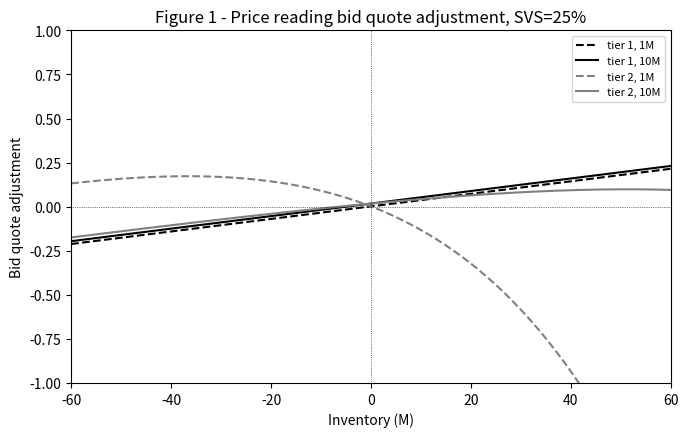

This figure's Python source: (Note: this script raises an exception after producing the figure.)
import numpy as np
import matplotlib.pyplot as plt

np.random.seed(42)
plt.rcParams.update({'figure.dpi': 110, 'font.size': 10})

# --- Market parameters (Sec. 5.2) -------------------------------------------
SIZES      = np.array([1., 2., 5., 10., 20., 50.])  # Delta^k in M notional
K          = len(SIZES)

# Total baseline intensities Lambda^{1,k}_0 + Lambda^{2,k}_0 (day^-1)
LAMBDA0_TOTAL_DAY = np.array([2000., 800., 600., 400., 120., 80.])
LAMBDA0_TOTAL     = LAMBDA0_TOTAL_DAY / 86400.0   # convert to s^-1

KAPPA = 3.0                               # bp^-1, uniform across tiers/sizes
SIGMA = 100.0 / np.sqrt(86400.0)          # daily vol 100 bp -> bp/sqrt(s)
GAMMA = 1e-4                              # bp^-1 M^-1
E     = np.e                              # Euler's number in H^{n,k}(p) = L_0/k * e^{-1-kp}

print("Parameters loaded.")
print(f"  sigma={SIGMA:.4f} bp/sqrt(s), gamma={GAMMA:.1e} bp^-1 M^-1, kappa={KAPPA} bp^-1")
print(f"  Sizes (M): {SIZES}")
print(f"  Total Lambda_0 (day^-1): {LAMBDA0_TOTAL_DAY}")


# --- Exponential model helpers (Sec. 5.1) ------------------------------------
# H^{n,k}(p)    = Lambda_0/kappa * exp(-1 - kappa*p)
# H^{n,k''}(0)  = Lambda_0 * kappa * e^{-1}
# F^{2,1}_+     = 2 * sum_j Delta^j * H^{n,j''}(0)  = 2 * sum Delta*Lambda_0*kappa/e
# delta_tilde^{n,k*}(p) = p + 1/kappa  (Sec. 5.1)

def F21_plus(Lambda0):
    # Eq. (9) with H^{n,k''}(0) = Lambda_0 * kappa * e^-1
    return 2.0 * np.sum(SIZES * Lambda0 * KAPPA / E)

def weights_tier2():
    # w^{2,k} = exp(-sqrt(Delta^k)) / 1000  (Sec. 5.2)
    return np.exp(-np.sqrt(SIZES)) / 1000.0

def baseline_quotes(q, Lambda0):
    # Eq. (11): b_delta^{n,k,b/a*}(q) = 1/kappa + 2*A0 * (pm*q + Delta^k/2)
    # where A_0 = sigma * sqrt(gamma*e / (2 * sum Delta*Lambda_0*kappa)) / 2
    # (rho->0 limit of A_0 from Eq. (9))
    F = F21_plus(Lambda0)
    # 2*A_0 = sigma * sqrt(gamma / F) = sigma * sqrt(gamma*e/(2*sum(Delta*Lambda_0*kappa)))
    two_A0 = SIGMA * np.sqrt(GAMMA / F)
    q_ = np.asarray(q)
    if q_.ndim == 0:
        # scalar
        delta_b = 1.0/KAPPA + two_A0 * (float(q_) + SIZES/2.0)
        delta_a = 1.0/KAPPA + two_A0 * (-float(q_) + SIZES/2.0)
    else:
        # array of shape (n_sims,) -> output shape (K, n_sims)
        delta_b = 1.0/KAPPA + two_A0 * (q_[None,:] + SIZES[:,None]/2.0)
        delta_a = 1.0/KAPPA + two_A0 * (-q_[None,:] + SIZES[:,None]/2.0)
    return delta_b, delta_a

# Quick sanity check: myopic half-spread at q=0 for 1M size
db0, da0 = baseline_quotes(0.0, LAMBDA0_TOTAL)
print(f"Baseline half-spread at q=0:")
for k in range(K):
    print(f"  size {SIZES[k]:.0f}M: bid={db0[k]:.4f} bp, ask={da0[k]:.4f} bp")


# --- Price reading quote adjustment (Sec. 5.2, closed-form) ------------------
# Per the formula in Sec. 5.2 for exponential functional forms.
# c^{n,k} = 1 for exponential intensities.

def pr_adj_bid(q_arr, n_tier, Lambda0_1, Lambda0_2):
    Lambda0_tot = Lambda0_1 + Lambda0_2
    w2 = weights_tier2()            # shape (K,)

    # Denominator: sum_{m,j} Delta^j * Lambda_0^{m,j} * kappa  (uniform kappa)
    denom = KAPPA * np.sum(SIZES * Lambda0_tot)

    # Global component coefficient: e * sum(w) / denom
    sum_w = np.sum(w2)              # only tier 2 contributes
    global_coeff = E * sum_w / denom

    q = np.asarray(q_arr)
    # Baseline quotes for intensity evaluation: (K, Q)
    db_base, _ = baseline_quotes(q, Lambda0_tot)
    Lam_at_b = Lambda0_tot[:,None] * np.exp(-KAPPA * db_base)   # (K, Q)

    # Tier-specific weights
    w_n = w2 if n_tier == 1 else np.zeros(K)

    # Global term (bid, + sign per Sec. 5.2)
    global_bid = global_coeff * (q[None,:] + SIZES[:,None]/2.0)  # (K, Q)

    # Tier-specific term (bid): -q * w^{n,k} / (Delta^k * kappa * Lambda^{n,k}(delta))
    tier_bid = -(q[None,:] * w_n[:,None]) / (SIZES[:,None] * KAPPA * Lam_at_b)

    return global_bid + tier_bid    # (K, Q)


# --- Figure 1: SVS = 25% (Sec. 5.2) -----------------------------------------
q_grid = np.linspace(-60, 60, 300)
SVS = 0.25
L1, L2 = SVS * LAMBDA0_TOTAL, (1-SVS) * LAMBDA0_TOTAL

adj_t1 = pr_adj_bid(q_grid, 0, L1, L2)   # tier 1 (no sniffers)
adj_t2 = pr_adj_bid(q_grid, 1, L1, L2)   # tier 2 (skew sniffers)

fig, ax = plt.subplots(figsize=(7, 4.5))
ax.plot(q_grid, adj_t1[0],  'k--',  lw=1.5, label='tier 1, 1M')
ax.plot(q_grid, adj_t1[3],  'k-',   lw=1.5, label='tier 1, 10M')
ax.plot(q_grid, adj_t2[0],  color='gray', lw=1.5, ls='--', label='tier 2, 1M')
ax.plot(q_grid, adj_t2[3],  color='gray', lw=1.5, ls='-',  label='tier 2, 10M')
ax.axhline(0, color='k', lw=0.5, ls=':'); ax.axvline(0, color='k', lw=0.5, ls=':')
ax.set(xlim=(-60,60), ylim=(-1,1), xlabel='Inventory (M)', ylabel='Bid quote adjustment',
       title='Figure 1 - Price reading bid quote adjustment, SVS=25%')
ax.legend(fontsize=8)
plt.tight_layout(); plt.savefig('/tmp/fig1.png', dpi=110); plt.show()


# --- Figure 2: SVS = 75% (Sec. 5.2) -----------------------------------------
SVS = 0.75
L1, L2 = SVS * LAMBDA0_TOTAL, (1-SVS) * LAMBDA0_TOTAL

adj_t1 = pr_adj_bid(q_grid, 0, L1, L2)
adj_t2 = pr_adj_bid(q_grid, 1, L1, L2)

fig, ax = plt.subplots(figsize=(7, 4.5))
ax.plot(q_grid, adj_t1[0],  'k--',  lw=1.5, label='tier 1, 1M')
ax.plot(q_grid, adj_t1[3],  'k-',   lw=1.5, label='tier 1, 10M')
ax.plot(q_grid, adj_t2[0],  color='gray', lw=1.5, ls='--', label='tier 2, 1M')
ax.plot(q_grid, adj_t2[3],  color='gray', lw=1.5, ls='-',  label='tier 2, 10M')
ax.axhline(0, color='k', lw=0.5, ls=':'); ax.axvline(0, color='k', lw=0.5, ls=':')
ax.set(xlim=(-60,60), ylim=(-1,1), xlabel='Inventory (M)', ylabel='Bid quote adjustment',
       title='Figure 2 - Price reading bid quote adjustment, SVS=75%')
ax.legend(fontsize=8)
plt.tight_layout(); plt.savefig('/tmp/fig2.png', dpi=110); plt.show()


# --- Simulation parameters --------------------------------------------------
N_SIMS  = 5_000
T_SIM   = 10_000.0   # seconds
DT      = 2.0        # time step (s)
N_STEPS = int(T_SIM / DT)
W2      = weights_tier2()

def run_sim(get_quotes_1, get_quotes_2,
            Lambda0_1, Lambda0_2,
            alpha2=0.0, beta2=0.0,
            epsilon=1.0, seed=0):
    # Returns array of final PnL for each simulation path.
    rng = np.random.default_rng(seed)
    q   = np.zeros(N_SIMS)
    pnl = np.zeros(N_SIMS)
    Lambda0_tot = Lambda0_1 + Lambda0_2

    for _ in range(N_STEPS):
        db1, da1 = get_quotes_1(q, Lambda0_1)
        db2, da2 = get_quotes_2(q, Lambda0_2)

        # Brownian PnL: q * sigma * dB
        dB    = rng.standard_normal(N_SIMS) * np.sqrt(DT)
        pnl  += q * SIGMA * dB

        # Price reading drift contribution to PnL (via q * dS_PR term)
        # dS_PR = epsilon * J^n(sum_k w^{n,k}*(delta_a - delta_b)) * dt
        # PnL contribution = q * dS_PR
        skew2 = np.sum(W2[:,None] * (da2 - db2), axis=0)   # (N_SIMS,)
        pnl  += q * epsilon * skew2 * DT

        # Adverse selection parameters per tier
        params = [
            (db1, da1, Lambda0_1, 0.0,   0.0),    # tier 1: no AS
            (db2, da2, Lambda0_2, alpha2, beta2),  # tier 2: with AS
        ]
        for db_n, da_n, Lam_n, a, b in params:
            for k in range(K):
                dk = SIZES[k]
                # --- Bid side (client sells to MM) ---------------------------
                lam_b = Lam_n[k] * np.exp(-KAPPA * db_n[k])   # (N_SIMS,)
                nb    = rng.poisson(lam_b * DT)                # (N_SIMS,)
                if nb.any():
                    zeta_b      = a * np.exp(b * db_n[k])
                    as_cost_b   = (q + dk) / dk * epsilon * zeta_b
                    pnl        += dk * (db_n[k] - as_cost_b) * nb
                    q          += dk * nb

                # --- Ask side (client buys from MM) --------------------------
                lam_a = Lam_n[k] * np.exp(-KAPPA * da_n[k])
                na    = rng.poisson(lam_a * DT)
                if na.any():
                    zeta_a      = a * np.exp(b * da_n[k])
                    as_gain_a   = (q - dk) / dk * epsilon * zeta_a
                    pnl        += dk * (da_n[k] + as_gain_a) * na
                    q          -= dk * na

        # Inventory penalty: -0.5 * gamma * sigma^2 * q^2 * dt
        pnl -= 0.5 * GAMMA * SIGMA**2 * q**2 * DT

    return pnl

print(f"Simulation engine ready: {N_SIMS} sims x {N_STEPS} steps x {DT}s = {T_SIM:.0f}s total.")


# --- Strategy factories for price reading ------------------------------------

def make_no_action(Lambda0_tot):
    # Baseline quotes shown to all tiers regardless of sniffers.
    def get_quotes(q, L_n):
        return baseline_quotes(q, Lambda0_tot)
    return get_quotes

def make_no_skew(Lambda0_tot):
    # Tier 1: baseline; Tier 2: flat quotes (no skew).
    def get_quotes_t1(q, L_n):
        return baseline_quotes(q, Lambda0_tot)
    def get_quotes_t2(q, L_n):
        q_ = np.asarray(q)
        flat = np.full((K, N_SIMS), 1.0/KAPPA)
        return flat, flat
    return get_quotes_t1, get_quotes_t2

def make_optimal_pr(Lambda0_1, Lambda0_2):
    Lambda0_tot = Lambda0_1 + Lambda0_2
    w2 = weights_tier2()
    sum_w = np.sum(w2)
    denom = KAPPA * np.sum(SIZES * Lambda0_tot)
    global_coeff = E * sum_w / denom

    def get_quotes_tier(n_tier, Lambda0_tot):
        w_n = w2 if n_tier == 1 else np.zeros(K)
        def get_quotes(q, L_n):
            db_base, da_base = baseline_quotes(q, Lambda0_tot)
            q_ = np.asarray(q)
            # Global component
            gb = global_coeff * (q_[None,:] + SIZES[:,None]/2.0)
            ga = global_coeff * (-q_[None,:] + SIZES[:,None]/2.0)
            # Tier-specific component
            Lam_b = Lambda0_tot[:,None] * np.exp(-KAPPA * db_base)
            Lam_a = Lambda0_tot[:,None] * np.exp(-KAPPA * da_base)
            tb = -(q_[None,:] * w_n[:,None]) / (SIZES[:,None] * KAPPA * Lam_b)
            ta =  (q_[None,:] * w_n[:,None]) / (SIZES[:,None] * KAPPA * Lam_a)
            db = np.maximum(db_base + gb + tb, 0.0)
            da = np.maximum(da_base + ga + ta, 0.0)
            return db, da
        return get_quotes
    return get_quotes_tier(0, Lambda0_tot), get_quotes_tier(1, Lambda0_tot)


# --- Sweep SVS (Sec. 5.2) ----------------------------------------------------
SVS_GRID = np.array([0.10, 0.20, 0.30, 0.40, 0.50, 0.60, 0.70, 0.80, 0.90])
pr_results = {k: [] for k in ['no_reading', 'no_action', 'no_skew', 'optimal']}

print("Running price reading simulations (may take a few minutes)...")
for i, svs in enumerate(SVS_GRID):
    L1 = svs * LAMBDA0_TOTAL
    L2 = (1-svs) * LAMBDA0_TOTAL
    Lt = LAMBDA0_TOTAL

    # No Reading baseline (w2=0 effectively: no skew sniffer response)
    na_fn = make_no_action(Lt)
    pnl_nr = run_sim(na_fn, na_fn, Lt, np.zeros(K), 0., 0., seed=100+i)

    # No Action
    na1 = make_no_action(L1+L2)
    pnl_na = run_sim(na1, na1, L1, L2, 0., 0., seed=200+i)

    # No Skew
    ns1, ns2 = make_no_skew(L1+L2)
    pnl_ns = run_sim(ns1, ns2, L1, L2, 0., 0., seed=300+i)

    # Optimal
    op1, op2 = make_optimal_pr(L1, L2)
    pnl_op = run_sim(op1, op2, L1, L2, 0., 0., seed=400+i)

    for key, pnl in zip(pr_results, [pnl_nr, pnl_na, pnl_ns, pnl_op]):
        pr_results[key].append((pnl.mean(), pnl.std()))

    print(f"  SVS={svs:.0%}: no_action={pnl_na.mean():+.1f}  optimal={pnl_op.mean():+.1f}  (bp*M)")

print("Done.")


# --- Figures 3, 4, 5 (Sec. 5.2) ---------------------------------------------
styles  = {'no_reading':('green',':','o'), 'no_action':('red','--','s'),
           'no_skew':('gray','-','o'),     'optimal':('black','-','o')}
labels  = {'no_reading':'No Reading', 'no_action':'No Action',
           'no_skew':'No Skew',        'optimal':'Optimal'}

def ex(key):
    mus  = np.array([v[0] for v in pr_results[key]])
    stds = np.array([v[1] for v in pr_results[key]])
    return mus, stds

fig, axes = plt.subplots(1, 3, figsize=(14, 4))
xpct = SVS_GRID * 100

for ax, metric, title, ylabel in zip(
        axes,
        ['mean', 'std', 'ratio'],
        ['Figure 3 - Average PnL (PR)',
         'Figure 4 - PnL Risk (PR)',
         'Figure 5 - Risk-Adjusted Performance (PR)'],
        ['PnL (bp*M)', 'Risk sigma(PnL) (bp*M)', 'PnL / Risk']):
    for key in pr_results:
        mus, stds = ex(key)
        c, ls, mk = styles[key]
        vals = mus if metric == 'mean' else (stds if metric == 'std' else mus/stds)
        ax.plot(xpct, vals, color=c, ls=ls, marker=mk, ms=5, label=labels[key])
    ax.set(xlabel='Safe Volume Share (%)', ylabel=ylabel, title=title)
    ax.legend(fontsize=8); ax.grid(alpha=0.3)

plt.tight_layout(); plt.savefig('/tmp/figs345.png', dpi=110); plt.show()


# --- Adverse selection quote adjustment (Sec. 5.3) --------------------------
ALPHA2 = 0.05
BETA2  = 2.0     # slow signal: beta < kappa

def as_adj_bid(q_arr, n_tier, Lambda0_1, Lambda0_2, alpha2, beta2):
    Lambda0_tot = Lambda0_1 + Lambda0_2
    # Global component numerator: sum alpha*Lambda_0*(beta-kappa)*exp(beta/kappa)
    # Only tier 2 contributes (alpha1=0)
    num_global = np.sum(alpha2 * Lambda0_2 * (beta2 - KAPPA) * np.exp(beta2/KAPPA))
    denom      = KAPPA * np.sum(SIZES * Lambda0_tot)
    global_c   = num_global / denom

    q = np.asarray(q_arr)
    db_base, _ = baseline_quotes(q, Lambda0_tot)  # (K, Q)

    # Global term (bid)
    global_bid = global_c * (q[None,:] + SIZES[:,None]/2.0)  # (K, Q)

    # Tier-specific term: -(q+Delta^k)/Delta^k * (beta-kappa)/kappa * zeta(delta_base)
    if n_tier == 1:
        a_n, b_n = alpha2, beta2
    else:
        a_n, b_n = 0.0, 0.0

    zeta_b = a_n * np.exp(b_n * db_base)     # (K, Q)
    tier_bid = -((q[None,:] + SIZES[:,None]) / SIZES[:,None]) * ((b_n - KAPPA) / KAPPA) * zeta_b

    return global_bid + tier_bid

# --- Figure 6: SVS=50%, slow AS signals (Sec. 5.3) --------------------------
SVS = 0.50
L1, L2 = SVS * LAMBDA0_TOTAL, (1-SVS) * LAMBDA0_TOTAL

adj_t1 = as_adj_bid(q_grid, 0, L1, L2, ALPHA2, BETA2)
adj_t2 = as_adj_bid(q_grid, 1, L1, L2, ALPHA2, BETA2)

fig, ax = plt.subplots(figsize=(7, 4.5))
ax.plot(q_grid, adj_t1[0],  'k--',  lw=1.5, label='tier 1, 1M')
ax.plot(q_grid, adj_t1[3],  'k-',   lw=1.5, label='tier 1, 10M')
ax.plot(q_grid, adj_t2[0],  color='gray', lw=1.5, ls='--', label='tier 2, 1M')
ax.plot(q_grid, adj_t2[3],  color='gray', lw=1.5, ls='-',  label='tier 2, 10M')
ax.axhline(0, color='k', lw=0.5, ls=':'); ax.axvline(0, color='k', lw=0.5, ls=':')
ax.set(xlim=(-60,60), ylim=(-0.5,0.5), xlabel='Inventory (M)', ylabel='Bid quote adjustment',
       title='Figure 6 - Adverse selection bid adj, SVS=50%, beta2=2 < kappa=3')
ax.legend(fontsize=8)
plt.tight_layout(); plt.savefig('/tmp/fig6.png', dpi=110); plt.show()


# --- Optimal AS strategy (Eqs. 12-13) ----------------------------------------

def make_optimal_as(Lambda0_1, Lambda0_2, alpha2, beta2):
    Lambda0_tot = Lambda0_1 + Lambda0_2
    num_global = np.sum(alpha2 * Lambda0_2 * (beta2 - KAPPA) * np.exp(beta2/KAPPA))
    denom      = KAPPA * np.sum(SIZES * Lambda0_tot)
    global_c   = num_global / denom

    def make_tier_fn(n_tier):
        a_n = alpha2 if n_tier == 1 else 0.0
        b_n = beta2  if n_tier == 1 else 0.0
        def get_quotes(q, L_n):
            db_base, da_base = baseline_quotes(q, Lambda0_tot)
            q_ = np.asarray(q)
            # Global component
            gb = global_c * (q_[None,:] + SIZES[:,None]/2.0)
            ga = global_c * (-q_[None,:] + SIZES[:,None]/2.0)
            # Tier-specific component (bid: -(q+Dk)/Dk, ask: +(q-Dk)/Dk)
            zeta_b = a_n * np.exp(b_n * db_base)
            zeta_a = a_n * np.exp(b_n * da_base)
            tb = -((q_[None,:] + SIZES[:,None]) / SIZES[:,None]) * ((b_n - KAPPA)/KAPPA) * zeta_b
            ta =  ((q_[None,:] - SIZES[:,None]) / SIZES[:,None]) * ((b_n - KAPPA)/KAPPA) * zeta_a
            db = np.maximum(db_base + gb + tb, 0.0)
            da = np.maximum(da_base + ga + ta, 0.0)
            return db, da
        return get_quotes
    return make_tier_fn(0), make_tier_fn(1)


# --- Sweep SVS (informed fraction = 1 - SVS) ---------------------------------
# Paper's x-axis: 0.10% to 0.90% informed volume
SVS_AS = np.linspace(0.001, 0.009, 9)    # 0.1% to 0.9% uninformed fraction
as_results = {k: [] for k in ['no_adverse', 'no_action', 'optimal']}

print("Running adverse selection simulations...")
for i, svs in enumerate(SVS_AS):
    L1 = svs * LAMBDA0_TOTAL
    L2 = (1-svs) * LAMBDA0_TOTAL
    na_fn = make_no_action(L1+L2)

    # No Adverse Selection baseline (alpha2=0, same intensities)
    pnl_nb = run_sim(na_fn, na_fn, L1, L2, 0.0, 0.0, seed=500+i)

    # No Action (alpha2 active, no quote adjustment)
    pnl_na = run_sim(na_fn, na_fn, L1, L2, ALPHA2, BETA2, seed=600+i)

    # Optimal
    op1, op2 = make_optimal_as(L1, L2, ALPHA2, BETA2)
    pnl_op = run_sim(op1, op2, L1, L2, ALPHA2, BETA2, seed=700+i)

    for key, pnl in zip(as_results, [pnl_nb, pnl_na, pnl_op]):
        as_results[key].append((pnl.mean(), pnl.std()))

    informed_pct = (1-svs)*100
    print(f"  Informed={informed_pct:.1f}%: no_action={pnl_na.mean():+.1f}  optimal={pnl_op.mean():+.1f}")

print("Done.")


# --- Figures 7, 8, 9 (Sec. 5.3) ---------------------------------------------
styles_as = {'no_adverse':('green',':','o'), 'no_action':('red','--','s'), 'optimal':('black','-','o')}
labels_as = {'no_adverse':'No Adverse Selection', 'no_action':'No Action', 'optimal':'Optimal'}

def ex_as(key):
    mus  = np.array([v[0] for v in as_results[key]])
    stds = np.array([v[1] for v in as_results[key]])
    return mus, stds

x_inf = (1 - SVS_AS) * 100   # informed volume %

fig, axes = plt.subplots(1, 3, figsize=(14, 4))
for ax, metric, title, ylabel in zip(
        axes,
        ['mean', 'std', 'ratio'],
        ['Figure 7 - Average PnL (AS)',
         'Figure 8 - PnL Risk (AS)',
         'Figure 9 - Risk-Adjusted Performance (AS)'],
        ['PnL (bp*M)', 'Risk sigma(PnL) (bp*M)', 'PnL / Risk']):
    for key in as_results:
        mus, stds = ex_as(key)
        c, ls, mk = styles_as[key]
        vals = mus if metric == 'mean' else (stds if metric == 'std' else mus/stds)
        ax.plot(x_inf, vals, color=c, ls=ls, marker=mk, ms=5, label=labels_as[key])
    ax.set(xlabel='Informed Volume Share (%)', ylabel=ylabel, title=title)
    ax.legend(fontsize=8); ax.grid(alpha=0.3)

plt.tight_layout(); plt.savefig('/tmp/figs789.png', dpi=110); plt.show()
